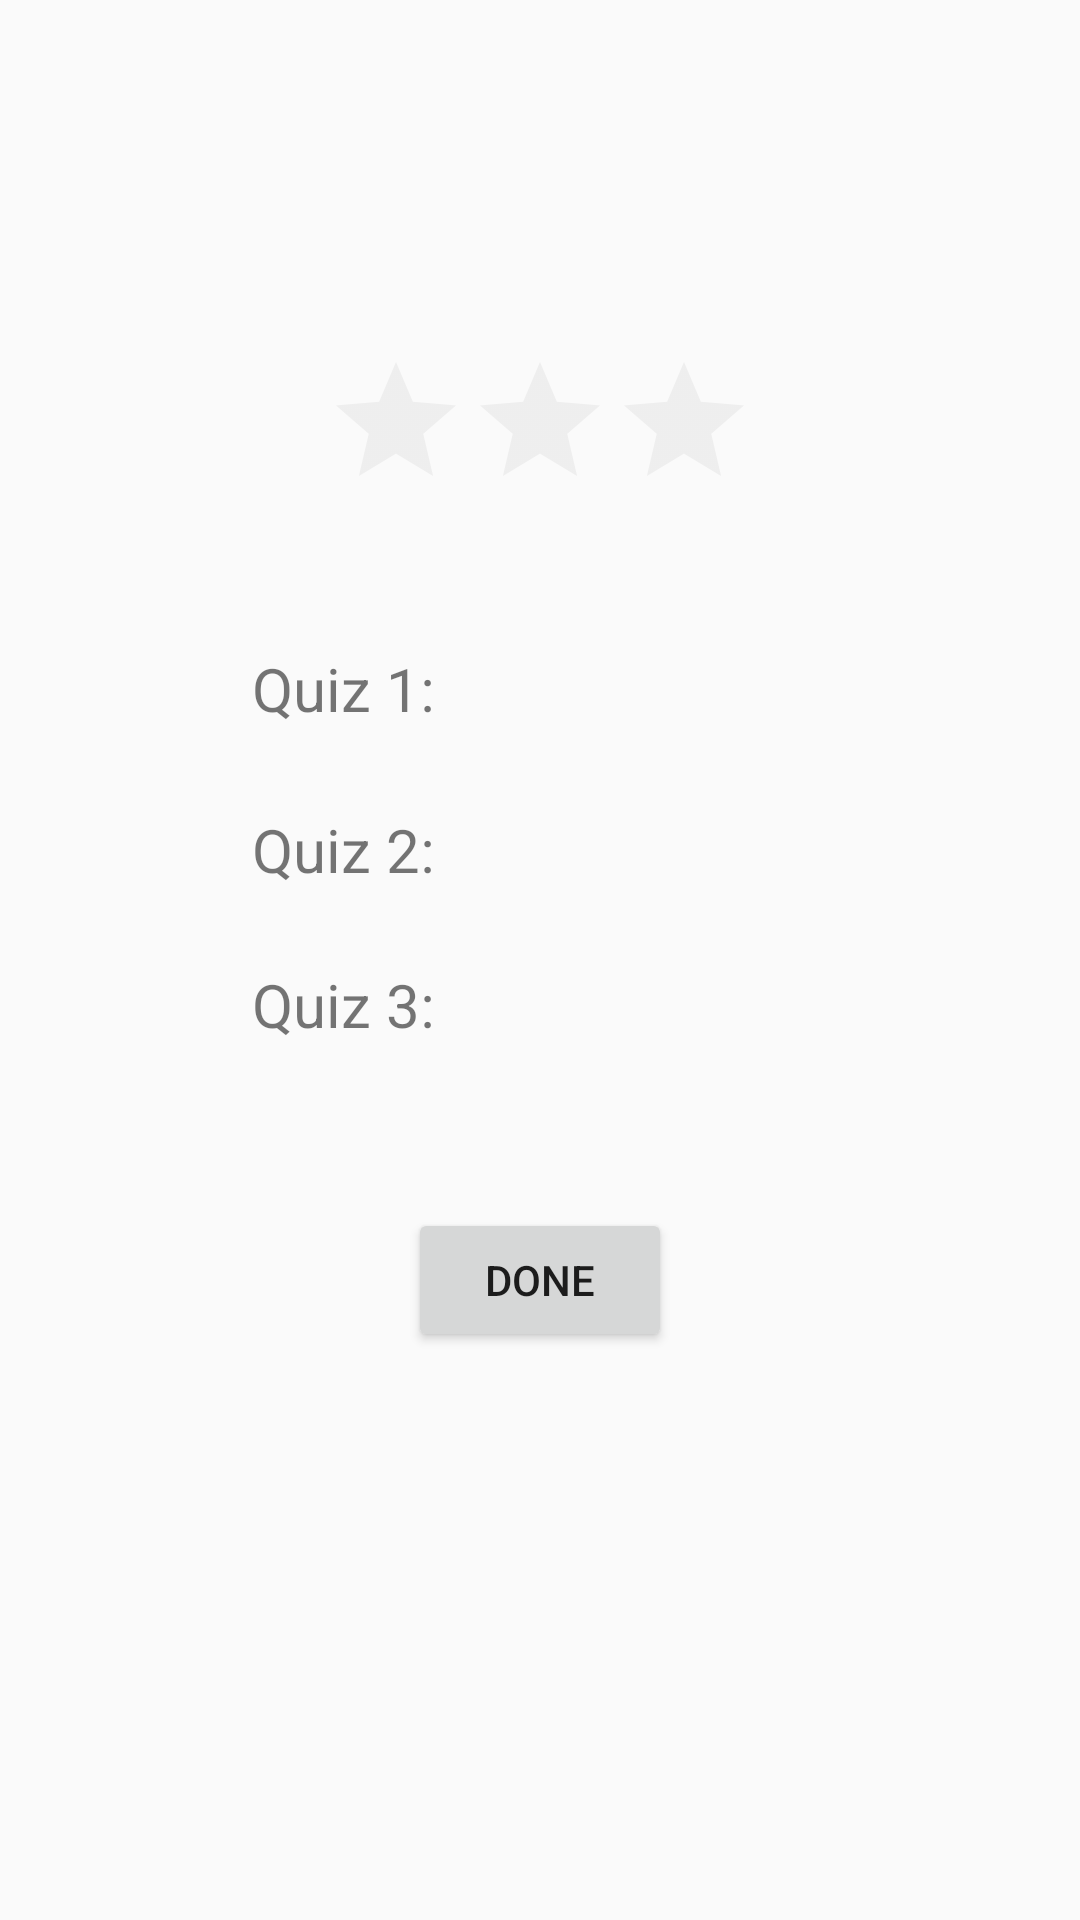

Here is an Android app screen rendered from its layout file. Give the layout XML and the strings, colors and styles it references.
<!-- AndroidManifest.xml: application theme AppTheme -->
<!-- res/layout/activity_final_result.xml -->
<?xml version="1.0" encoding="utf-8"?>
<android.support.constraint.ConstraintLayout xmlns:android="http://schemas.android.com/apk/res/android"
    xmlns:app="http://schemas.android.com/apk/res-auto"
    xmlns:tools="http://schemas.android.com/tools"
    android:layout_width="match_parent"
    android:layout_height="match_parent"
    tools:context="com.example.hi.quizhunt.FinalResult">

    <RatingBar
        android:id="@+id/ratingBar"
        android:layout_width="wrap_content"
        android:layout_height="wrap_content"
        app:layout_constraintLeft_toLeftOf="parent"
        app:layout_constraintRight_toRightOf="parent"
        app:layout_constraintTop_toTopOf="parent"
        app:layout_constraintBottom_toBottomOf="parent"
        app:layout_constraintVertical_bias="0.2"
        android:numStars="3"
        android:isIndicator="true"
        android:theme="@style/RatingBar"
        />

    <TextView
        android:id="@+id/result1"
        android:layout_width="150dp"
        android:layout_height="wrap_content"
        android:text="Quiz 1: "
        android:textSize="20dp"
        app:layout_constraintLeft_toLeftOf="parent"
        app:layout_constraintRight_toRightOf="parent"
        app:layout_constraintTop_toTopOf="@+id/ratingBar"
        app:layout_constraintBottom_toBottomOf="parent"
        app:layout_constraintHorizontal_bias="0.4"
        app:layout_constraintVertical_bias="0.2"
        />

    <TextView
        android:id="@+id/result2"
        android:layout_width="150dp"
        android:layout_height="wrap_content"
        android:text="Quiz 2: "
        android:textSize="20dp"
        app:layout_constraintLeft_toLeftOf="parent"
        app:layout_constraintRight_toRightOf="parent"
        app:layout_constraintTop_toTopOf="@+id/result1"
        app:layout_constraintBottom_toBottomOf="parent"
        app:layout_constraintHorizontal_bias="0.4"
        app:layout_constraintVertical_bias="0.135"
        />

    <TextView
        android:id="@+id/result3"
        android:layout_width="150dp"
        android:layout_height="wrap_content"
        android:text="Quiz 3: "
        android:textSize="20dp"
        app:layout_constraintLeft_toLeftOf="parent"
        app:layout_constraintRight_toRightOf="parent"
        app:layout_constraintTop_toTopOf="@+id/result2"
        app:layout_constraintBottom_toBottomOf="parent"
        app:layout_constraintHorizontal_bias="0.4"
        app:layout_constraintVertical_bias="0.15"
        />

    <Button
        android:id="@+id/buttonHome"
        android:layout_width="wrap_content"
        android:layout_height="wrap_content"
        android:text="Done"
        app:layout_constraintLeft_toLeftOf="parent"
        app:layout_constraintRight_toRightOf="parent"
        app:layout_constraintTop_toTopOf="@+id/result3"
        app:layout_constraintBottom_toBottomOf="parent"
        app:layout_constraintVertical_bias="0.3"
        android:onClick="moveToHome"
        />

</android.support.constraint.ConstraintLayout>
<!-- resources referenced by this layout -->
<resources>
  <style name="RatingBar" parent="Theme.AppCompat">
          <item name="colorControlNormal">#D3D3D3</item>
          <item name="colorControlActivated">#FFFF00</item>
      </style>
  <style name="AppTheme" parent="Theme.AppCompat.Light.DarkActionBar">
          
          <item name="colorPrimary">@color/colorPrimary</item>
          <item name="colorPrimaryDark">@color/colorPrimaryDark</item>
          <item name="colorAccent">@color/colorAccent</item>
      </style>
  <!-- not gathered from this repository: default colours our renderer supplied (Android Studio template values) -->
  <color name="colorPrimary">#FF6200EE</color>
  <color name="colorPrimaryDark">#FF3700B3</color>
  <color name="colorAccent">#FF03DAC5</color>
</resources>
